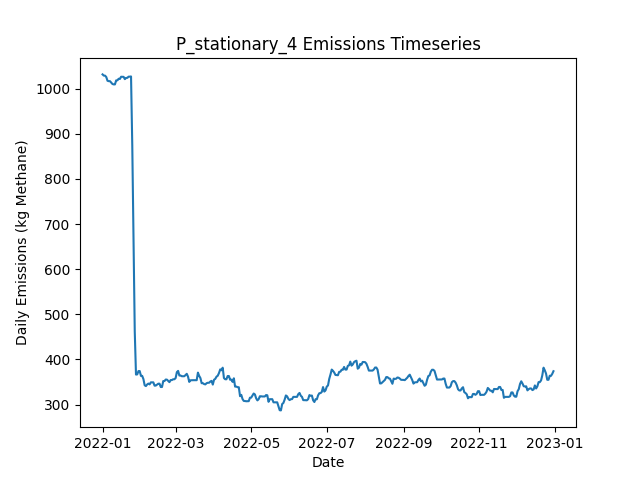

Data behind this chart, as committed beside it:
Date, Daily Emissions (Kg Methane), Daily Mitigable Emissions (Kg Methane), Daily Non-Mitigable Emissions (Kg Methan…, Daily Cost ($), Active Leaks, New Leaks, Leaks Repaired, Leaks Naturally Repaired, Leaks Tagged, Daily Repair Cost ($), Daily Natural Repair Cost ($), stationary Deployment Cost ($), stationary Sites flagged for Follow-Up, stationary Leaks tagged for repair, stationary Sites Visited, stationary Travel Time (Minutes), stationary Survey Time (Minutes), OGI_FU Deployment Cost ($), OGI_FU Sites flagged for Follow-Up, OGI_FU Leaks tagged for repair, OGI_FU Sites Visited, OGI_FU Travel Time (Minutes), OGI_FU Survey Time (Minutes)
2022-01-01, 1031, 697.4, 333.9, 6030, 358, 361, 0, 3, 0.00000, 0.00000, 600, 6030, 0, , 10, 0, 0, 0.00000, , 0, 0, 0, 0
2022-01-02, 1029, 703, 325.7, 30, 357, 2, 0, 2, 0.00000, 0.00000, 400, 30, 0, , 10, 0, 0, 0.00000, , 0, 0, 0, 0
2022-01-03, 1029, 703, 325.7, 30, 357, 0, 0, 0, 0.00000, 0.00000, 0.00000, 30, 0, , 10, 0, 0, 0.00000, , 0, 0, 0, 0
2022-01-04, 1026, 699.8, 325.7, 30, 358, 3, 0, 2, 0.00000, 0.00000, 400, 30, 0, , 10, 0, 0, 0.00000, , 0, 0, 0, 0
2022-01-05, 1017, 691.8, 325.5, 30, 357, 2, 0, 2, 0.00000, 0.00000, 400, 30, 0, , 10, 0, 0, 0.00000, , 0, 0, 0, 0
2022-01-06, 1016, 691.4, 325, 30, 354, 0, 0, 2, 0.00000, 0.00000, 400, 30, 0, , 10, 0, 0, 0.00000, , 0, 0, 0, 0
2022-01-07, 1016, 691.4, 325, 30, 354, 0, 0, 0, 0.00000, 0.00000, 0.00000, 30, 0, , 10, 0, 0, 0.00000, , 0, 0, 0, 0
2022-01-08, 1013, 685.8, 327.4, 30, 356, 3, 0, 1, 0.00000, 0.00000, 200, 30, 0, , 10, 0, 0, 0.00000, , 0, 0, 0, 0
2022-01-09, 1010, 683.1, 327, 30, 354, 0, 0, 1, 0.00000, 0.00000, 200, 30, 0, , 10, 0, 0, 0.00000, , 0, 0, 0, 0
2022-01-10, 1009, 682.2, 327, 1030, 353, 1, 0, 2, 58, 0.00000, 400, 30, 10, , 10, 0, 0, 1000, , 58, 3, 120, 360
2022-01-11, 1009, 682.2, 327, 1030, 353, 0, 0, 0, 62, 0.00000, 0.00000, 30, 0, , 10, 0, 0, 1000, , 62, 3, 120, 360
2022-01-12, 1018, 682.2, 335.9, 1030, 354, 3, 0, 2, 69, 0.00000, 400, 30, 0, , 10, 0, 0, 1000, , 69, 3, 120, 360
2022-01-13, 1018, 682.2, 335.9, 530, 354, 0, 0, 0, 30, 0.00000, 0.00000, 30, 0, , 10, 0, 0, 500, , 30, 1, 30, 120
2022-01-14, 1022, 683.8, 337.9, 30, 356, 2, 0, 0, 0.00000, 0.00000, 0.00000, 30, 0, , 10, 0, 0, 0.00000, , 0, 0, 0, 0
2022-01-15, 1021, 683.8, 337.4, 30, 355, 0, 0, 0, 0.00000, 0.00000, 0.00000, 30, 0, , 10, 0, 0, 0.00000, , 0, 0, 0, 0
2022-01-16, 1026, 688.2, 337.9, 30, 357, 2, 0, 0, 0.00000, 0.00000, 0.00000, 30, 0, , 10, 0, 0, 0.00000, , 0, 0, 0, 0
2022-01-17, 1026, 688.2, 337.7, 30, 356, 0, 0, 0, 0.00000, 0.00000, 0.00000, 30, 0, , 10, 0, 0, 0.00000, , 0, 0, 0, 0
2022-01-18, 1026, 688.2, 337.7, 30, 356, 0, 0, 0, 0.00000, 0.00000, 0.00000, 30, 0, , 10, 0, 0, 0.00000, , 0, 0, 0, 0
2022-01-19, 1021, 690.9, 329.8, 1030, 357, 3, 0, 0, 76, 0.00000, 0.00000, 30, 10, , 10, 0, 0, 1000, , 76, 3, 120, 360
2022-01-20, 1023, 693.6, 329.8, 1030, 358, 1, 0, 0, 53, 0.00000, 0.00000, 30, 0, , 10, 0, 0, 1000, , 53, 3, 120, 360
2022-01-21, 1024, 693.8, 329.8, 1030, 359, 1, 0, 0, 71, 0.00000, 0.00000, 30, 0, , 10, 0, 0, 1000, , 71, 3, 120, 360
2022-01-22, 1026, 696.5, 329.8, 530, 360, 1, 0, 0, 23, 0.00000, 0.00000, 30, 0, , 10, 0, 0, 500, , 23, 1, 30, 120
2022-01-23, 1026, 696.5, 329.8, 30, 360, 0, 0, 0, 0.00000, 0.00000, 0.00000, 30, 0, , 10, 0, 0, 0.00000, , 0, 0, 0, 0
2022-01-24, 1027, 696.5, 330.3, 30, 361, 1, 0, 0, 0.00000, 0.00000, 0.00000, 30, 0, , 10, 0, 0, 0.00000, , 0, 0, 0, 0
2022-01-25, 873.7, 543.4, 330.3, 10030, 311, 1, 50, 1, 0.00000, 10000, 200, 30, 0, , 10, 0, 0, 0.00000, , 0, 0, 0, 0
2022-01-26, 661.4, 331.2, 330.3, 10830, 257, 0, 54, 0, 0.00000, 10800, 0.00000, 30, 0, , 10, 0, 0, 0.00000, , 0, 0, 0, 0
2022-01-27, 462.1, 131.8, 330.3, 12030, 197, 0, 60, 0, 0.00000, 12000, 0.00000, 30, 0, , 10, 0, 0, 0.00000, , 0, 0, 0, 0
2022-01-28, 366.5, 36.2, 330.3, 6630, 169, 1, 28, 1, 15, 5600, 200, 30, 10, , 10, 0, 0, 1000, , 15, 3, 120, 360
2022-01-29, 366.9, 36.65, 330.3, 1030, 171, 2, 0, 0, 15, 0.00000, 0.00000, 30, 0, , 10, 0, 0, 1000, , 15, 3, 120, 360
2022-01-30, 374.3, 42.01, 332.3, 1030, 174, 3, 0, 0, 13, 0.00000, 0.00000, 30, 0, , 10, 0, 0, 1000, , 13, 3, 120, 360
2022-01-31, 374.3, 42.01, 332.3, 530, 174, 0, 0, 0, 3, 0.00000, 0.00000, 30, 0, , 10, 0, 0, 500, , 3, 1, 30, 120
2022-02-01, 363.6, 41.56, 322, 30, 171, 0, 0, 1, 0.00000, 0.00000, 200, 30, 0, , 10, 0, 0, 0.00000, , 0, 0, 0, 0
2022-02-02, 363.6, 41.56, 322, 30, 171, 0, 0, 0, 0.00000, 0.00000, 0.00000, 30, 0, , 10, 0, 0, 0.00000, , 0, 0, 0, 0
2022-02-03, 356.4, 34.41, 322, 430, 169, 0, 2, 0, 0.00000, 400, 0.00000, 30, 0, , 10, 0, 0, 0.00000, , 0, 0, 0, 0
2022-02-04, 342.8, 29.05, 313.8, 430, 166, 0, 2, 0, 0.00000, 400, 0.00000, 30, 0, , 10, 0, 0, 0.00000, , 0, 0, 0, 0
2022-02-05, 341, 27.26, 313.8, 230, 164, 0, 1, 1, 0.00000, 200, 200, 30, 0, , 10, 0, 0, 0.00000, , 0, 0, 0, 0
2022-02-06, 344.6, 30.17, 314.4, 1030, 167, 3, 0, 0, 12, 0.00000, 0.00000, 30, 10, , 10, 0, 0, 1000, , 12, 3, 120, 360
2022-02-07, 346.6, 30.17, 316.4, 1030, 168, 1, 0, 0, 13, 0.00000, 0.00000, 30, 0, , 10, 0, 0, 1000, , 13, 3, 120, 360
2022-02-08, 344.8, 30.39, 314.4, 1030, 168, 1, 0, 0, 14, 0.00000, 0.00000, 30, 0, , 10, 0, 0, 1000, , 14, 3, 120, 360
2022-02-09, 349.3, 34.86, 314.4, 530, 169, 1, 0, 0, 6, 0.00000, 0.00000, 30, 0, , 10, 0, 0, 500, , 6, 1, 30, 120
2022-02-10, 349.3, 34.86, 314.4, 30, 169, 0, 0, 0, 0.00000, 0.00000, 0.00000, 30, 0, , 10, 0, 0, 0.00000, , 0, 0, 0, 0
2022-02-11, 349.3, 34.86, 314.4, 30, 169, 0, 0, 0, 0.00000, 0.00000, 0.00000, 30, 0, , 10, 0, 0, 0.00000, , 0, 0, 0, 0
2022-02-12, 342, 29.5, 312.5, 430, 166, 0, 2, 0, 0.00000, 400, 0.00000, 30, 0, , 10, 0, 0, 0.00000, , 0, 0, 0, 0
2022-02-13, 342.2, 29.5, 312.7, 30, 167, 1, 0, 0, 0.00000, 0.00000, 0.00000, 30, 0, , 10, 0, 0, 0.00000, , 0, 0, 0, 0
2022-02-14, 344.1, 29.5, 314.7, 30, 168, 1, 0, 0, 0.00000, 0.00000, 0.00000, 30, 0, , 10, 0, 0, 0.00000, , 0, 0, 0, 0
2022-02-15, 346.3, 37.99, 308.4, 1030, 170, 3, 0, 0, 14, 0.00000, 0.00000, 30, 10, , 10, 0, 0, 1000, , 14, 3, 120, 360
2022-02-16, 346.3, 37.99, 308.4, 1030, 170, 0, 0, 0, 10, 0.00000, 0.00000, 30, 0, , 10, 0, 0, 1000, , 10, 3, 120, 360
2022-02-17, 339, 39.55, 299.4, 1030, 170, 1, 0, 0, 17, 0.00000, 0.00000, 30, 0, , 10, 0, 0, 1000, , 17, 3, 120, 360
2022-02-18, 339, 39.55, 299.4, 530, 170, 0, 0, 0, 5, 0.00000, 0.00000, 30, 0, , 10, 0, 0, 500, , 5, 1, 30, 120
2022-02-19, 352.2, 53.4, 298.8, 30, 175, 6, 0, 0, 0.00000, 0.00000, 0.00000, 30, 0, , 10, 0, 0, 0.00000, , 0, 0, 0, 0
2022-02-20, 352.2, 53.4, 298.8, 30, 175, 0, 0, 0, 0.00000, 0.00000, 0.00000, 30, 0, , 10, 0, 0, 0.00000, , 0, 0, 0, 0
2022-02-21, 355.5, 56.76, 298.8, 230, 175, 1, 1, 0, 0.00000, 200, 0.00000, 30, 0, , 10, 0, 0, 0.00000, , 0, 0, 0, 0
2022-02-22, 355.3, 56.53, 298.8, 30, 174, 0, 0, 1, 0.00000, 0.00000, 200, 30, 0, , 10, 0, 0, 0.00000, , 0, 0, 0, 0
2022-02-23, 352.4, 53.63, 298.8, 230, 172, 0, 1, 1, 0.00000, 200, 200, 30, 0, , 10, 0, 0, 0.00000, , 0, 0, 0, 0
2022-02-24, 349.7, 50.95, 298.8, 1230, 171, 0, 1, 0, 16, 200, 0.00000, 30, 10, , 10, 0, 0, 1000, , 16, 3, 120, 360
2022-02-25, 354.4, 53.63, 300.7, 1030, 173, 2, 0, 0, 13, 0.00000, 0.00000, 30, 0, , 10, 0, 0, 1000, , 13, 3, 120, 360
2022-02-26, 354.4, 53.63, 300.7, 1030, 173, 0, 0, 0, 14, 0.00000, 0.00000, 30, 0, , 10, 0, 0, 1000, , 14, 3, 120, 360
2022-02-27, 356.1, 53.63, 302.5, 530, 173, 1, 0, 0, 5, 0.00000, 0.00000, 30, 0, , 10, 0, 0, 500, , 5, 1, 30, 120
2022-02-28, 356.1, 53.63, 302.5, 30, 173, 0, 0, 0, 0.00000, 0.00000, 0.00000, 30, 0, , 10, 0, 0, 0.00000, , 0, 0, 0, 0
2022-03-01, 358.8, 56.31, 302.5, 30, 174, 1, 0, 0, 0.00000, 0.00000, 0.00000, 30, 0, , 10, 0, 0, 0.00000, , 0, 0, 0, 0
... 305 more rows
